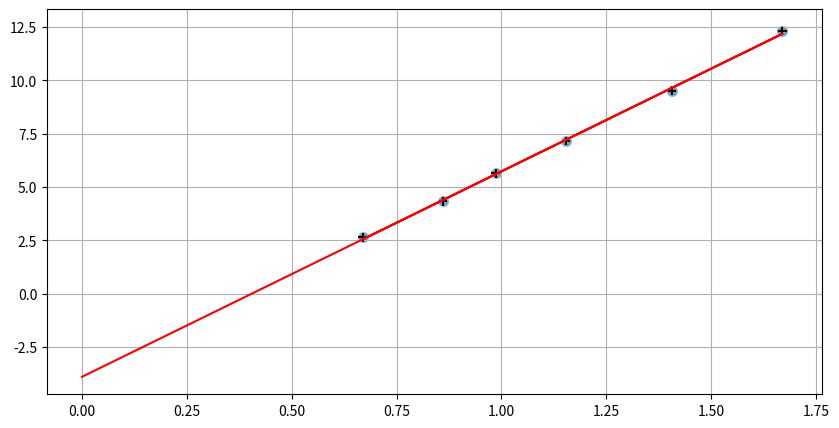

Reproduce this figure in Python.
import matplotlib.pyplot as plt
import numpy as np

fig = plt.figure(figsize = (10,5))
ax1 = fig.add_subplot(111)

x_measured = [0.669, 0.860, 0.986, 1.154, 1.407, 1.670]
y_measured = [2.637, 4.325, 5.639, 7.156, 9.513, 12.307]

k, b = np.polyfit(x_measured, y_measured, 1)

ax1.scatter(x_measured, y_measured, alpha=0.5, linewidths= 2)

ax1.errorbar(x_measured, y_measured, yerr=0.2, xerr = 0.01, color = 'black', linestyle = 'None')

x_measured.append(0)
y = k * (np.array(x_measured)) + b

ax1.plot(x_measured, y, 'r')

ax1.grid()
print(k, b)
plt.show()
